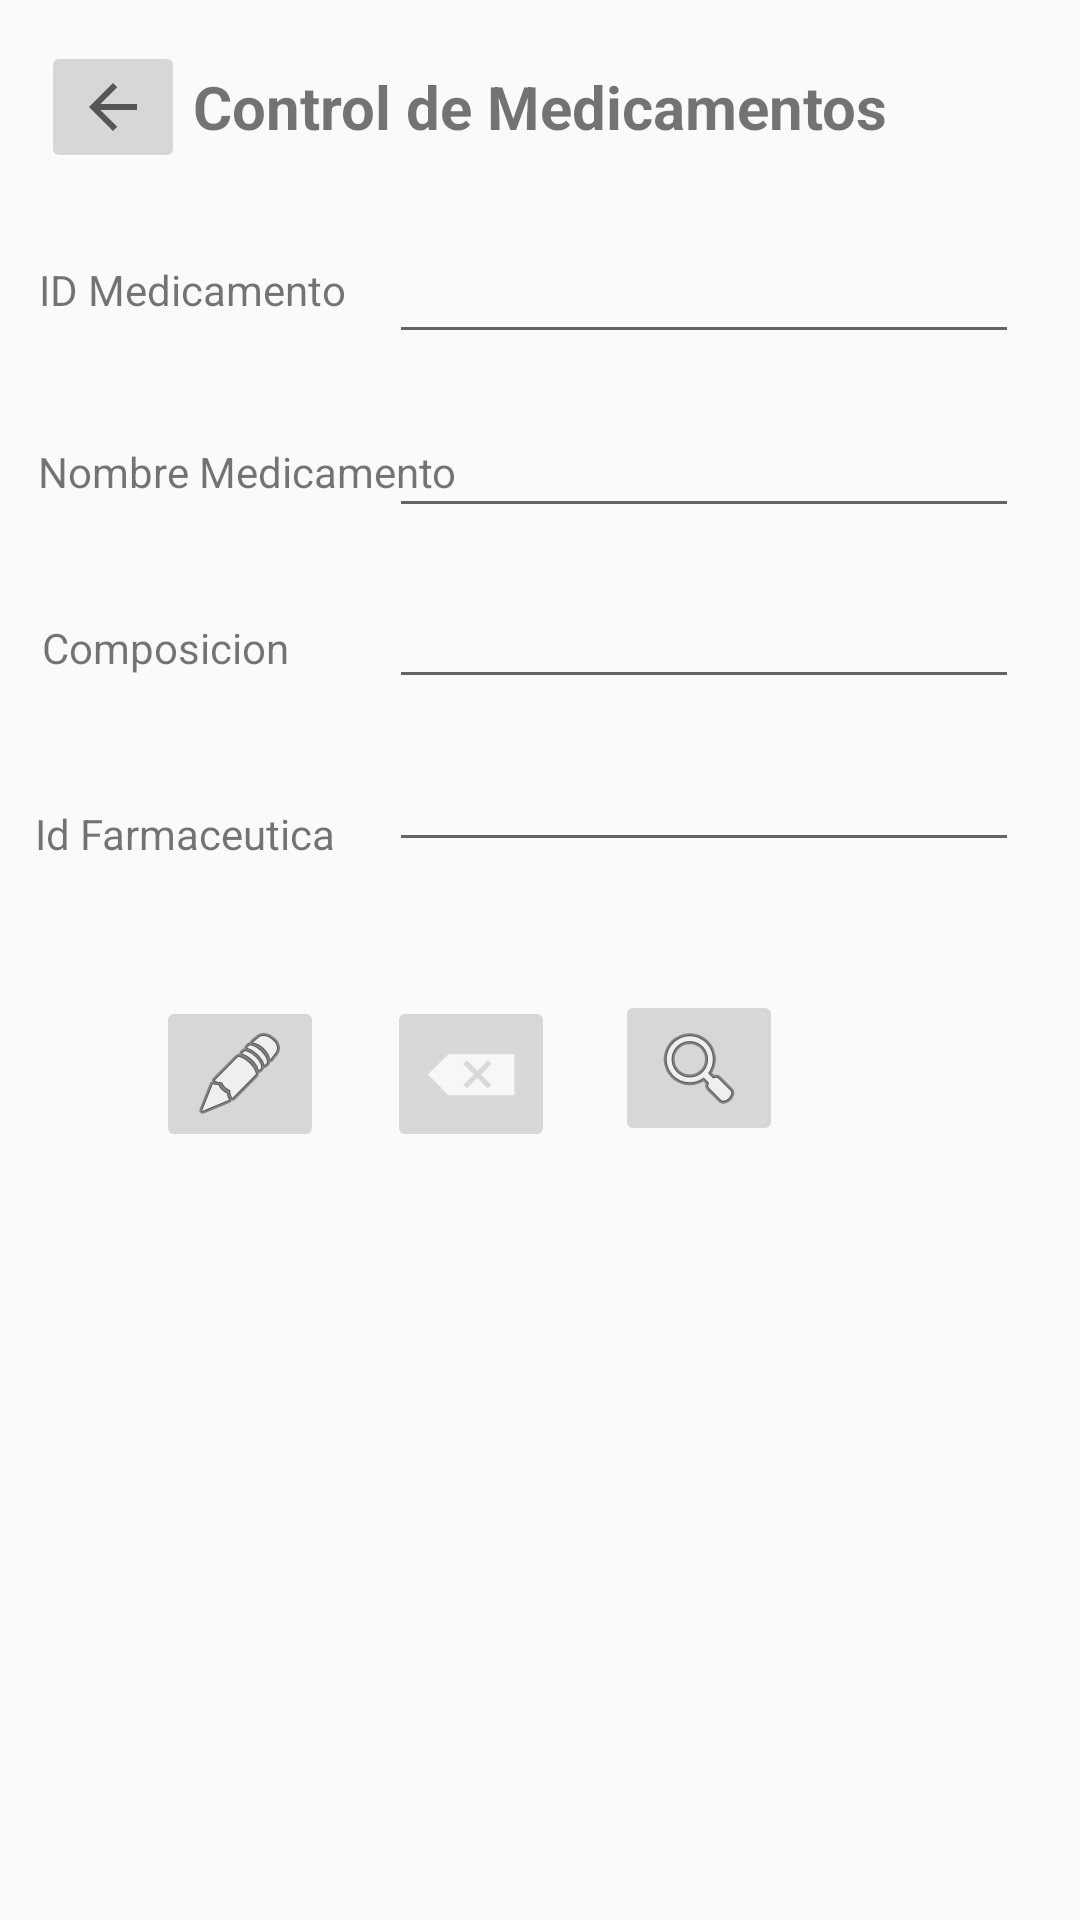

The Android layout XML behind this screen, and the referenced resources:
<!-- AndroidManifest.xml: application theme Theme.AppCompat.Light.NoActionBar -->
<!-- res/layout/activity_medicamentos.xml -->
<?xml version="1.0" encoding="utf-8"?>
<androidx.constraintlayout.widget.ConstraintLayout xmlns:android="http://schemas.android.com/apk/res/android"
    xmlns:app="http://schemas.android.com/apk/res-auto"
    xmlns:tools="http://schemas.android.com/tools"
    android:layout_width="match_parent"
    android:layout_height="match_parent"
    tools:context=".MedicamentosActivity">

    <EditText
        android:id="@+id/txtIdMedicamento"
        android:layout_width="wrap_content"
        android:layout_height="wrap_content"
        android:ems="10"
        android:inputType="number"
        app:layout_constraintBottom_toBottomOf="parent"
        app:layout_constraintHorizontal_bias="0.865"
        app:layout_constraintLeft_toLeftOf="parent"
        app:layout_constraintRight_toRightOf="parent"
        app:layout_constraintTop_toTopOf="parent"
        app:layout_constraintVertical_bias="0.128" />

    <TextView
        android:id="@+id/txvControlMedicamento"
        android:layout_width="wrap_content"
        android:layout_height="wrap_content"
        android:text="Control de Medicamentos"
        android:textSize="20dp"
        android:textStyle="bold"
        app:layout_constraintBottom_toBottomOf="parent"
        app:layout_constraintLeft_toLeftOf="parent"
        app:layout_constraintRight_toRightOf="parent"
        app:layout_constraintTop_toTopOf="parent"
        app:layout_constraintVertical_bias="0.036" />

    <ImageButton
        android:id="@+id/btnRegresarMedicamento"
        android:layout_width="wrap_content"
        android:layout_height="wrap_content"
        app:layout_constraintBottom_toBottomOf="parent"
        app:layout_constraintHorizontal_bias="0.044"
        app:layout_constraintLeft_toLeftOf="parent"
        app:layout_constraintRight_toRightOf="parent"
        app:layout_constraintTop_toTopOf="parent"
        app:layout_constraintVertical_bias="0.023"
        app:srcCompat="?attr/actionModeCloseDrawable" />

    <EditText
        android:id="@+id/txtNombreMedicamento"
        android:layout_width="wrap_content"
        android:layout_height="wrap_content"
        android:ems="10"
        android:inputType="number"
        app:layout_constraintBottom_toBottomOf="parent"
        app:layout_constraintHorizontal_bias="0.865"
        app:layout_constraintLeft_toLeftOf="parent"
        app:layout_constraintRight_toRightOf="parent"
        app:layout_constraintTop_toTopOf="parent"
        app:layout_constraintVertical_bias="0.225" />

    <EditText
        android:id="@+id/txtComposicion"
        android:layout_width="wrap_content"
        android:layout_height="wrap_content"
        android:ems="10"
        android:inputType="datetime"
        app:layout_constraintBottom_toBottomOf="parent"
        app:layout_constraintHorizontal_bias="0.865"
        app:layout_constraintLeft_toLeftOf="parent"
        app:layout_constraintRight_toRightOf="parent"
        app:layout_constraintTop_toTopOf="parent"
        app:layout_constraintVertical_bias="0.32" />

    <EditText
        android:id="@+id/txtIdFarmaceutica"
        android:layout_width="wrap_content"
        android:layout_height="wrap_content"
        android:ems="10"
        android:inputType="datetime"
        app:layout_constraintBottom_toBottomOf="parent"
        app:layout_constraintHorizontal_bias="0.865"
        app:layout_constraintLeft_toLeftOf="parent"
        app:layout_constraintRight_toRightOf="parent"
        app:layout_constraintTop_toTopOf="parent"
        app:layout_constraintVertical_bias="0.411" />

    <TextView
        android:id="@+id/txvIdMedicamento"
        android:layout_width="wrap_content"
        android:layout_height="wrap_content"
        android:text="ID Medicamento"
        app:layout_constraintBottom_toBottomOf="parent"
        app:layout_constraintHorizontal_bias="0.051"
        app:layout_constraintLeft_toLeftOf="parent"
        app:layout_constraintRight_toRightOf="parent"
        app:layout_constraintTop_toTopOf="parent"
        app:layout_constraintVertical_bias="0.14" />

    <TextView
        android:id="@+id/txvNombreMedicamento"
        android:layout_width="wrap_content"
        android:layout_height="wrap_content"
        android:text="Nombre Medicamento"
        app:layout_constraintBottom_toBottomOf="parent"
        app:layout_constraintHorizontal_bias="0.058"
        app:layout_constraintLeft_toLeftOf="parent"
        app:layout_constraintRight_toRightOf="parent"
        app:layout_constraintTop_toTopOf="parent"
        app:layout_constraintVertical_bias="0.238" />


    <TextView
        android:id="@+id/txvComposicion"
        android:layout_width="wrap_content"
        android:layout_height="wrap_content"
        android:text="Composicion"
        app:layout_constraintBottom_toBottomOf="parent"
        app:layout_constraintHorizontal_bias="0.05"
        app:layout_constraintLeft_toLeftOf="parent"
        app:layout_constraintRight_toRightOf="parent"
        app:layout_constraintTop_toTopOf="parent"
        app:layout_constraintVertical_bias="0.332" />

    <TextView
        android:id="@+id/txvIdFarmaceutica"
        android:layout_width="wrap_content"
        android:layout_height="wrap_content"
        android:text="Id Farmaceutica"
        app:layout_constraintBottom_toBottomOf="parent"
        app:layout_constraintHorizontal_bias="0.045"
        app:layout_constraintLeft_toLeftOf="parent"
        app:layout_constraintRight_toRightOf="parent"
        app:layout_constraintTop_toTopOf="parent"
        app:layout_constraintVertical_bias="0.432" />

    <ListView
        android:id="@+id/lstMedicamento"
        android:layout_width="412dp"
        android:layout_height="241dp"
        app:layout_constraintBottom_toBottomOf="parent"
        app:layout_constraintHorizontal_bias="0.0"
        app:layout_constraintLeft_toLeftOf="parent"
        app:layout_constraintRight_toRightOf="parent"
        app:layout_constraintTop_toTopOf="parent"
        app:layout_constraintVertical_bias="1.0" />

    <ImageButton
        android:id="@+id/btnEditarMedicamento"
        android:layout_width="wrap_content"
        android:layout_height="wrap_content"
        android:layout_marginStart="52dp"
        android:layout_marginBottom="256dp"
        app:layout_constraintBottom_toBottomOf="parent"
        app:layout_constraintStart_toStartOf="parent"
        app:srcCompat="@android:drawable/ic_menu_edit" />

    <ImageButton
        android:id="@+id/btnBorrarMedicamento"
        android:layout_width="wrap_content"
        android:layout_height="wrap_content"
        android:layout_marginStart="21dp"
        app:layout_constraintStart_toEndOf="@+id/btnEditarMedicamento"
        app:layout_constraintTop_toTopOf="@+id/btnEditarMedicamento"
        app:srcCompat="@android:drawable/ic_input_delete" />

    <ImageButton
        android:id="@+id/btnBuscarMedicamento"
        android:layout_width="wrap_content"
        android:layout_height="wrap_content"
        android:layout_marginStart="20dp"
        android:layout_marginBottom="2dp"
        app:layout_constraintBottom_toBottomOf="@+id/btnBorrarMedicamento"
        app:layout_constraintStart_toEndOf="@+id/btnBorrarMedicamento"
        app:srcCompat="@android:drawable/ic_menu_search" />

</androidx.constraintlayout.widget.ConstraintLayout>
<!-- resources referenced by this layout -->
<resources>

</resources>
